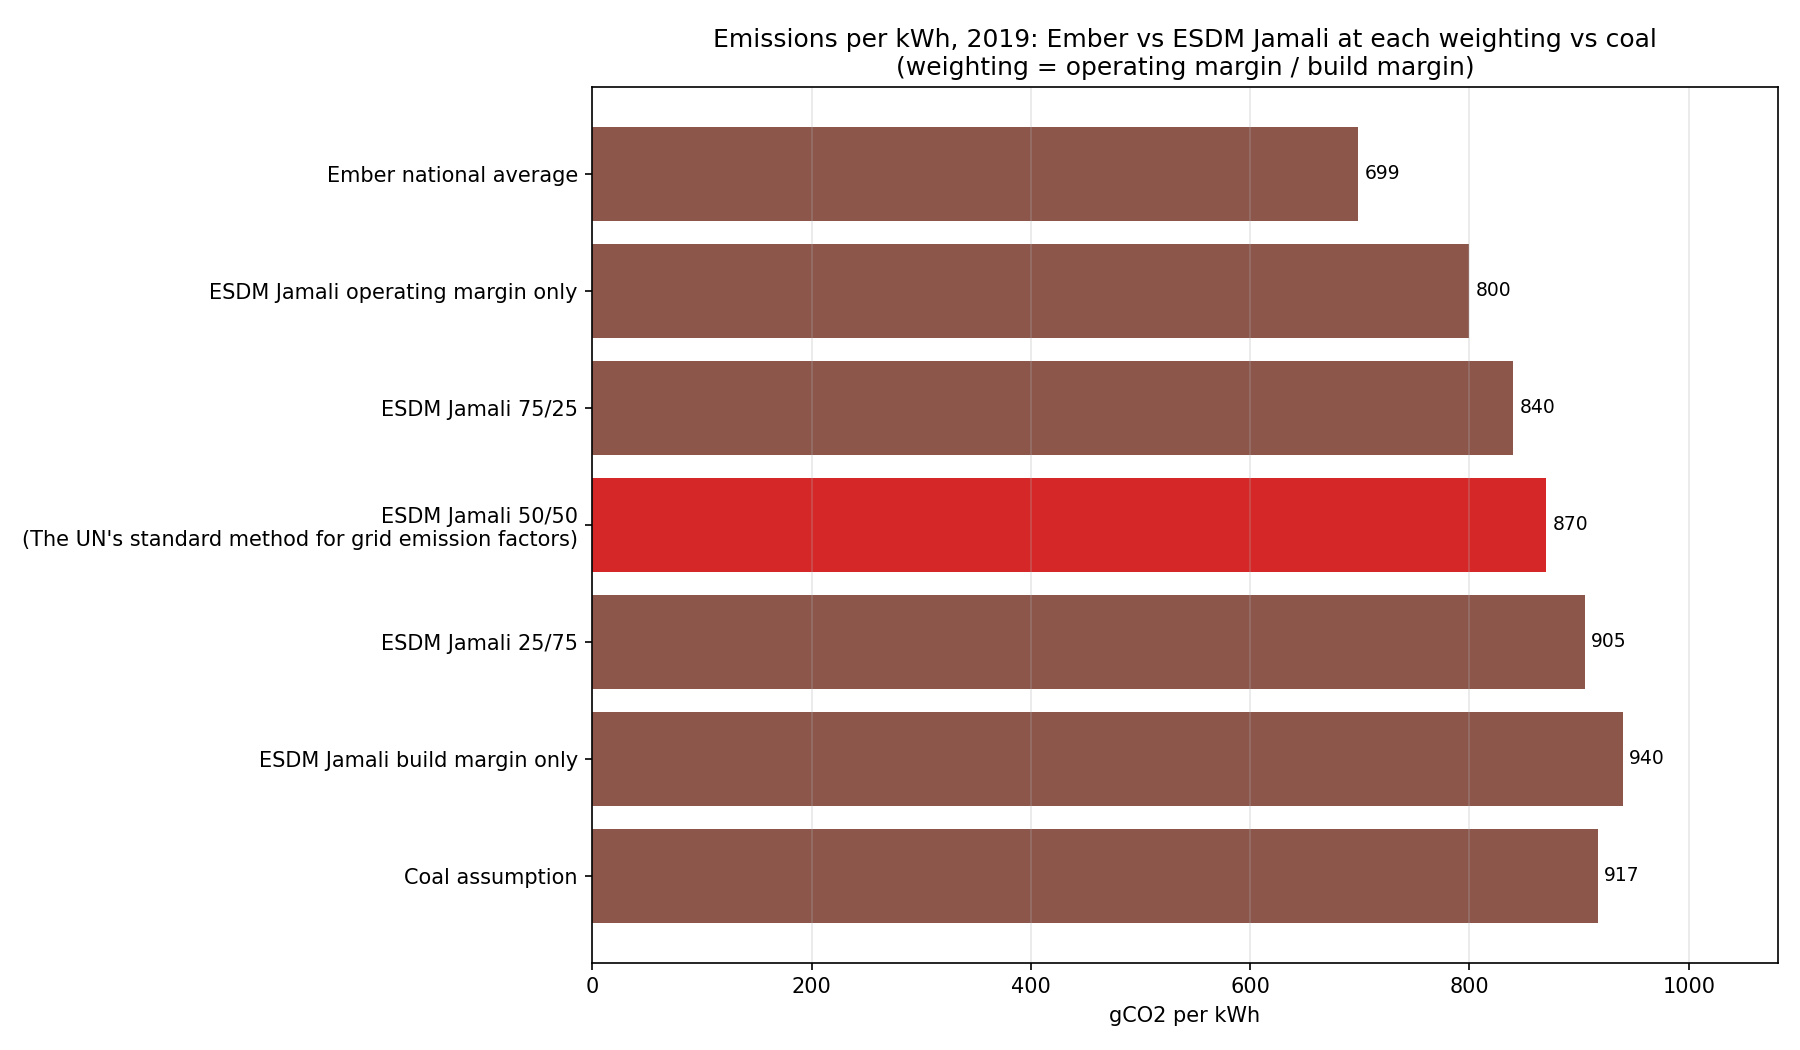

Data behind this chart, as committed beside it:
measure, g_per_kwh, basis
Ember national average, 698.7, All generation, lifecycle CO2e
ESDM Jamali operating margin only, 800.0, Lower bound (calculated)
ESDM Jamali 75/25, 840.0, Solar and wind (published)
ESDM Jamali 50/50 (The UN's standard met…, 870.0, The UN's standard method for grid emissi…
ESDM Jamali 25/75, 905.0, Geothermal, second and third crediting p…
ESDM Jamali build margin only, 940.0, Upper bound (calculated)
Coal assumption, 917.0, Coal plants only
